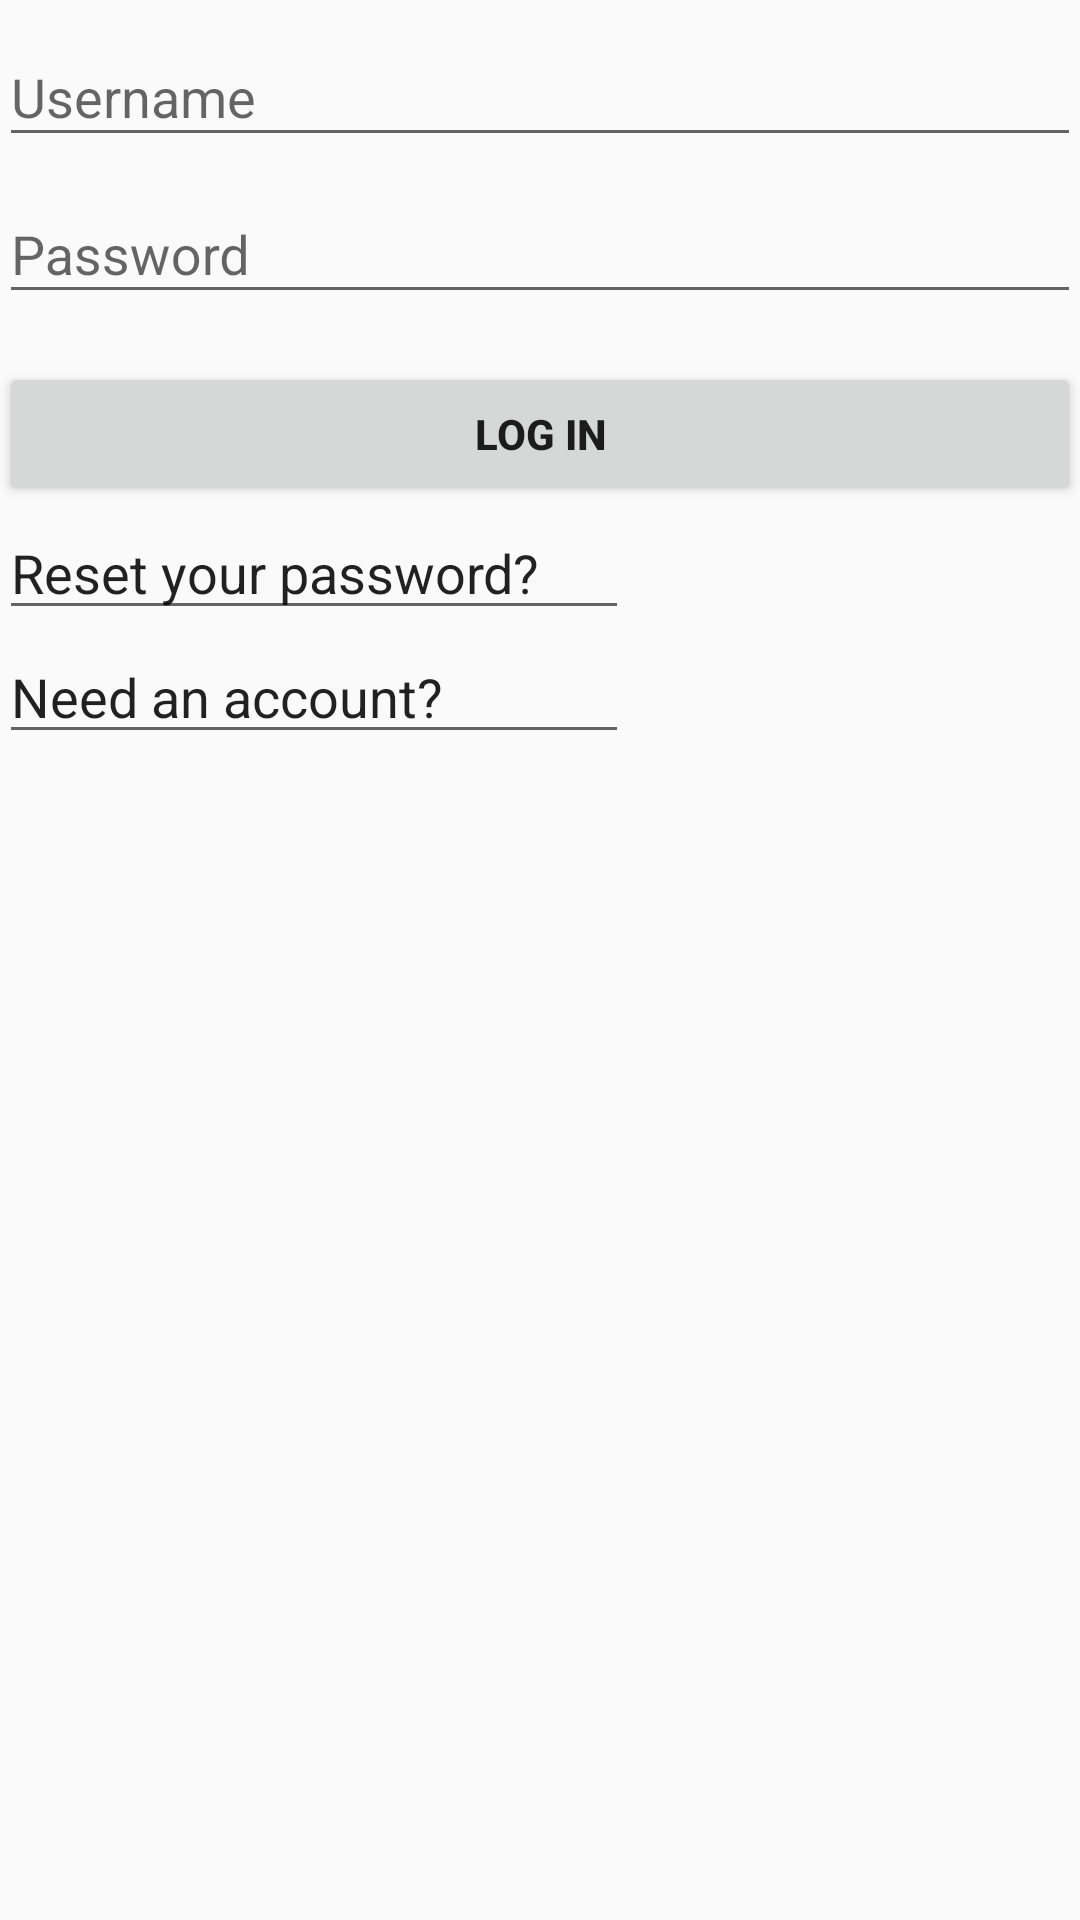

Write the Android layout XML for this screen, with the resource values it uses.
<!-- AndroidManifest.xml: application theme AppTheme -->
<!-- res/layout/activity_login.xml -->
<LinearLayout xmlns:android="http://schemas.android.com/apk/res/android"
    xmlns:tools="http://schemas.android.com/tools"
    android:layout_width="match_parent"
    android:layout_height="match_parent"
    android:gravity="center_horizontal"
    android:orientation="vertical"
    android:paddingBottom="@dimen/activity_vertical_margin"
    android:paddingLeft="@dimen/activity_horizontal_margin"
    android:paddingRight="@dimen/activity_horizontal_margin"
    android:paddingTop="@dimen/activity_vertical_margin"
    tools:context="edu.bcm.hgsc.reportvalidator.LoginActivity">

    
    <ProgressBar
        android:id="@+id/login_progress"
        style="?android:attr/progressBarStyleLarge"
        android:layout_width="wrap_content"
        android:layout_height="wrap_content"
        android:layout_marginBottom="8dp"
        android:visibility="gone" />

    <ScrollView
        android:id="@+id/login_form"
        android:layout_width="match_parent"
        android:layout_height="match_parent">

        <LinearLayout
            android:id="@+id/email_login_form"
            android:layout_width="match_parent"
            android:layout_height="wrap_content"
            android:orientation="vertical">

            <android.support.design.widget.TextInputLayout
                android:layout_width="match_parent"
                android:layout_height="wrap_content">

                <AutoCompleteTextView
                    android:id="@+id/email"
                    android:layout_width="match_parent"
                    android:layout_height="wrap_content"
                    android:hint="@string/prompt_username"
                    android:inputType="textEmailAddress"
                    android:maxLines="1"
                    android:singleLine="true" />

            </android.support.design.widget.TextInputLayout>

            <android.support.design.widget.TextInputLayout
                android:layout_width="match_parent"
                android:layout_height="wrap_content">

                <EditText
                    android:id="@+id/password"
                    android:layout_width="match_parent"
                    android:layout_height="wrap_content"
                    android:hint="@string/prompt_password"
                    android:imeActionId="6"
                    android:imeActionLabel="@string/action_sign_in_short"
                    android:imeOptions="actionUnspecified"
                    android:inputType="textPassword"
                    android:maxLines="1"
                    android:singleLine="true" />

            </android.support.design.widget.TextInputLayout>

            <Button
                android:id="@+id/email_sign_in_button"
                style="@android:style/Widget.Material.Button"
                android:layout_width="match_parent"
                android:layout_height="wrap_content"
                android:layout_marginTop="16dp"
                android:text="@string/action_sign_in_short"
                android:textStyle="bold" />

            <EditText
                android:id="@+id/editText"
                android:layout_width="wrap_content"
                android:layout_height="wrap_content"
                android:ems="10"
                android:inputType="none|text"
                android:text="Reset your password?" />

            <EditText
                android:layout_width="wrap_content"
                android:layout_height="wrap_content"
                android:ems="10"
                android:inputType="textPersonName"
                android:text="Need an account?" />

        </LinearLayout>

    </ScrollView>
</LinearLayout>
<!-- resources referenced by this layout -->
<resources>
  <string name="action_sign_in_short">Log in</string>
  <string name="prompt_password">Password</string>
  <string name="prompt_username">Username</string>
  <style name="AppTheme" parent="Theme.AppCompat.Light.NoActionBar">
          
          <item name="colorPrimary">@color/colorPrimary</item>
          <item name="colorPrimaryDark">@color/colorPrimaryDark</item>
          <item name="colorAccent">@color/colorAccent</item>
          <item name="android:windowNoTitle">false</item>
      </style>
  <!-- not gathered from this repository: default colours our renderer supplied (Android Studio template values) -->
  <color name="colorPrimary">#FF6200EE</color>
  <color name="colorPrimaryDark">#FF3700B3</color>
  <color name="colorAccent">#FF03DAC5</color>
</resources>
